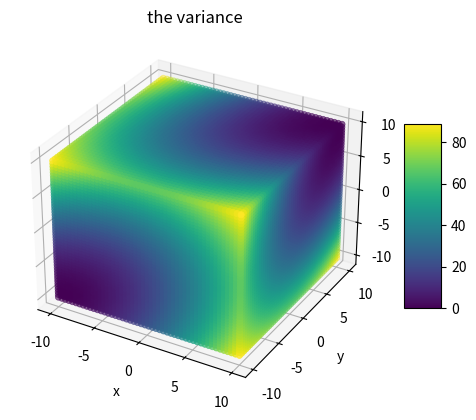

The script that saved this image:
import matplotlib.pyplot as plt
import numpy as np

# 3d
xs = np.linspace(-10,10,50)
ys = np.linspace(-10,10,50)
zs = np.linspace(-10,10,50)

x_plot = []
y_plot = []
z_plot = []
var_plot = []
for x in xs:
    for y in ys:
        for z in zs:
            x_plot.append(x)
            y_plot.append(y)
            z_plot.append(z)
            var_plot.append(np.var([x, y, z]))


# Plot
fig = plt.figure()
ax = fig.add_subplot(111, projection='3d')

# Scatter plot
scat = ax.scatter(x_plot, y_plot, z_plot, c=var_plot, cmap='viridis', linewidth=0.5)

# Labels and title
ax.set_xlabel('x')
ax.set_ylabel('y')
ax.set_zlabel('z')
plt.title('the variance')

# Color bar
fig.colorbar(scat, shrink=0.5, aspect=5)

plt.show()